Labelled photos from "dataset", an image-classification folder in azizanrizqan/BeanSense. The possible labels are: arabika, liberika, robusta.

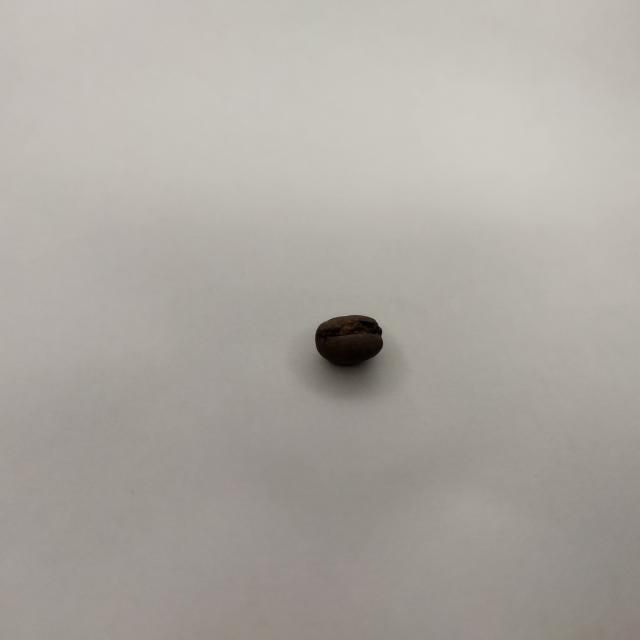
Label: arabika

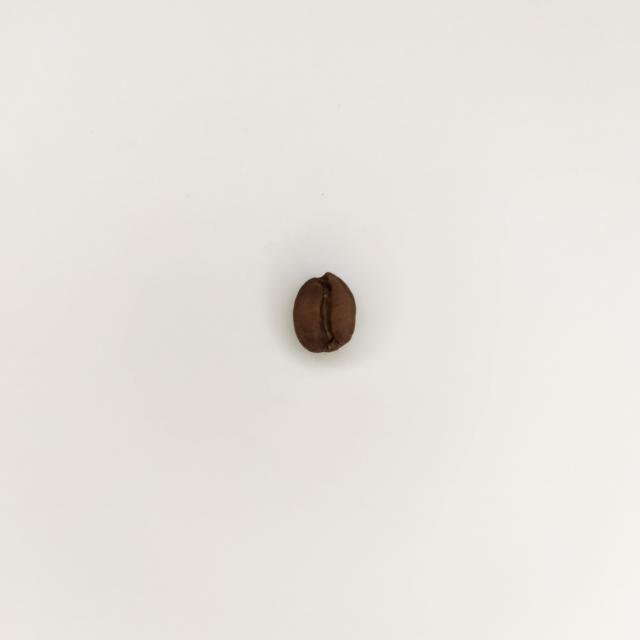
Label: liberika

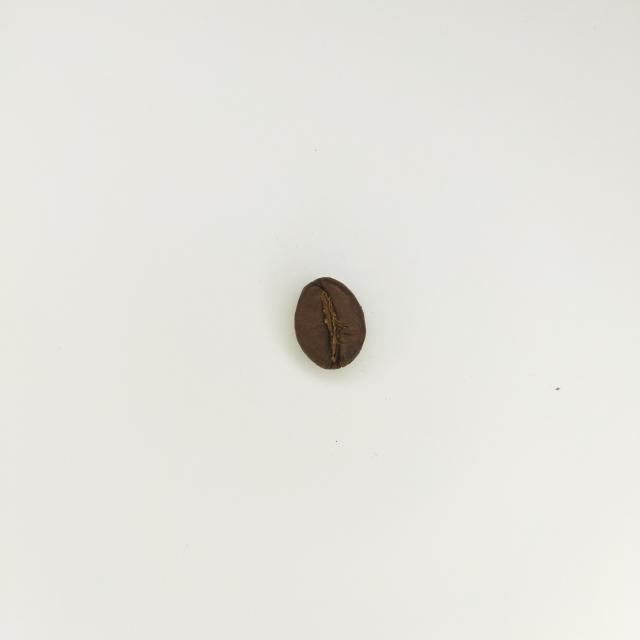
Label: robusta

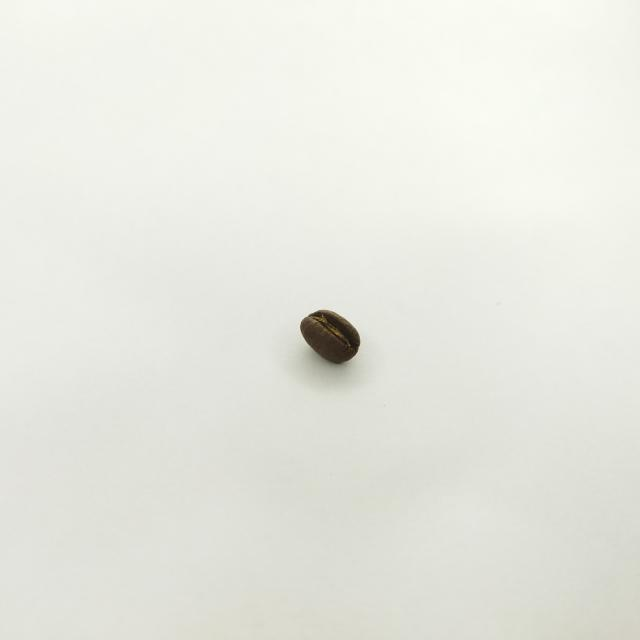
Label: arabika

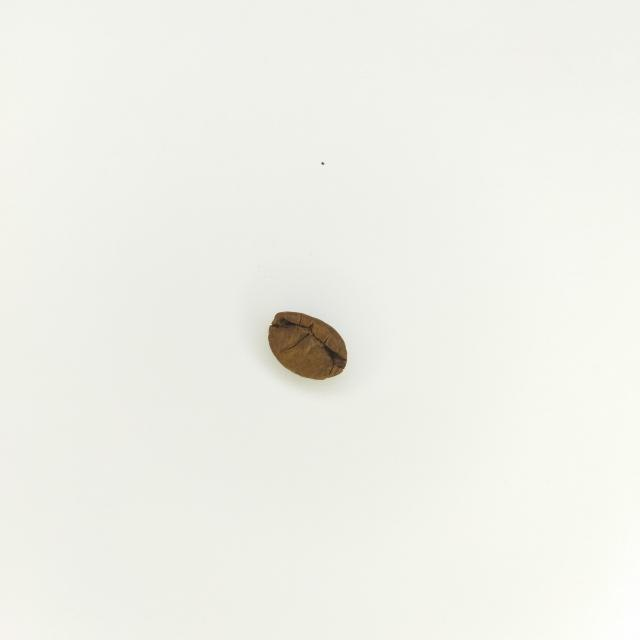
Label: liberika

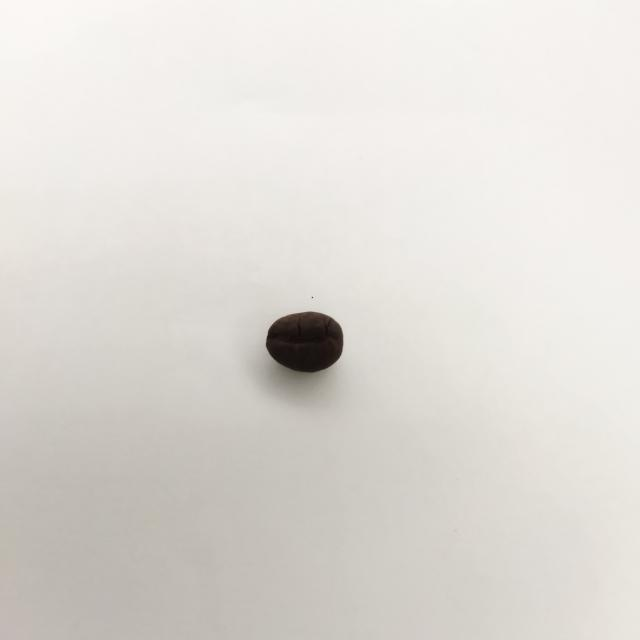
Label: robusta
